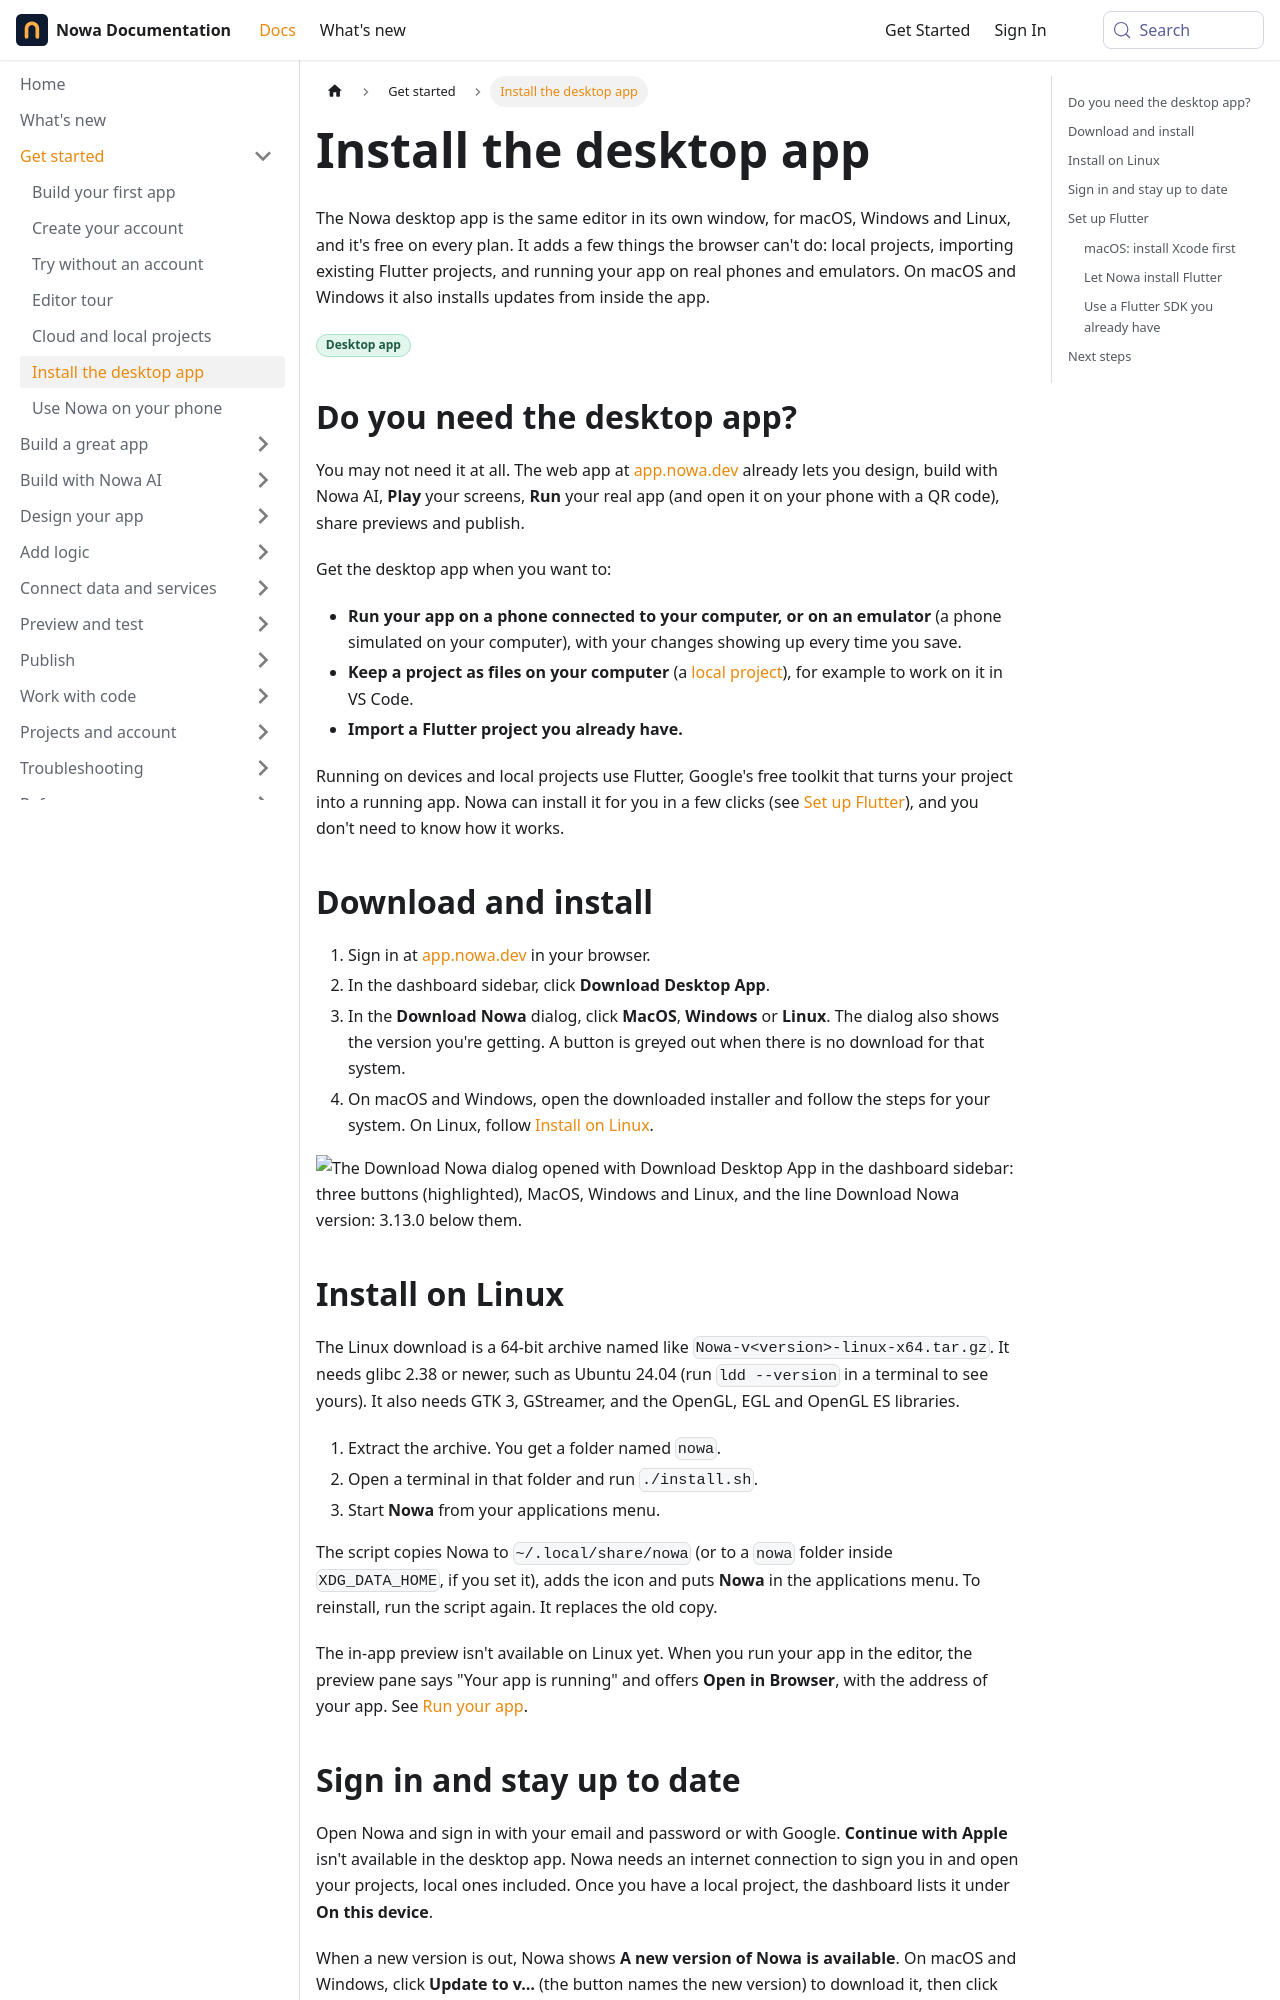

repository: nowaproj/docs · page: get-started/desktop-app.html · generator: docusaurus

---
title: Install the desktop app
description: Find out whether you need the Nowa desktop app, download it for macOS, Windows or Linux, sign in, and set up Flutter so you can use local projects and run your app on devices and emulators.
sidebar_label: Install the desktop app
keywords: [Nowa Desktop, download, install, macOS, Windows, Linux, tar.gz, install.sh, Flutter SDK, Xcode, Local Setup, Set up automatically, auto update, desktop app, simulator, emulator, do I need the desktop app, is the desktop app free, xcode-select, Flutter failed to initialize]
---

The Nowa desktop app is the same editor in its own window, for macOS, Windows and Linux, and it's free on every plan. It adds a few things the browser can't do: local projects, importing existing Flutter projects, and running your app on real phones and emulators. On macOS and Windows it also installs updates from inside the app.

<Badge type="desktop" />

## Do you need the desktop app?

You may not need it at all. The web app at [app.nowa.dev](https://app.nowa.dev) already lets you design, build with Nowa AI, **Play** your screens, **Run** your real app (and open it on your phone with a QR code), share previews and publish.

Get the desktop app when you want to:

- **Run your app on a phone connected to your computer, or on an emulator** (a phone simulated on your computer), with your changes showing up every time you save.
- **Keep a project as files on your computer** (a [local project](./cloud-and-local.md)), for example to work on it in VS Code.
- **Import a Flutter project you already have.**

Running on devices and local projects use Flutter, Google's free toolkit that turns your project into a running app. Nowa can install it for you in a few clicks (see [Set up Flutter](#setting-up-flutter-sdk)), and you don't need to know how it works.

## Download and install

1. Sign in at [app.nowa.dev](https://app.nowa.dev) in your browser.
2. In the dashboard sidebar, click **Download Desktop App**.
3. In the **Download Nowa** dialog, click **MacOS**, **Windows** or **Linux**. The dialog also shows the version you're getting. A button is greyed out when there is no download for that system.
4. On macOS and Windows, open the downloaded installer and follow the steps for your system. On Linux, follow [Install on Linux](#install-on-linux).

![The Download Nowa dialog opened with Download Desktop App in the dashboard sidebar: three buttons (highlighted), MacOS, Windows and Linux, and the line Download Nowa version: 3.13.0 below them.](/img/docs/get-started/get-started-desktop-app-1.png)

## Install on Linux {#install-on-linux}

The Linux download is a 64-bit archive named like `Nowa-v<version>-linux-x64.tar.gz`. It needs glibc 2.38 or newer, such as Ubuntu 24.04 (run `ldd --version` in a terminal to see yours). It also needs GTK 3, GStreamer, and the OpenGL, EGL and OpenGL ES libraries.

1. Extract the archive. You get a folder named `nowa`.
2. Open a terminal in that folder and run `./install.sh`.
3. Start **Nowa** from your applications menu.

The script copies Nowa to `~/.local/share/nowa` (or to a `nowa` folder inside `XDG_DATA_HOME`, if you set it), adds the icon and puts **Nowa** in the applications menu. To reinstall, run the script again. It replaces the old copy.

The in-app preview isn't available on Linux yet. When you run your app in the editor, the preview pane says "Your app is running" and offers **Open in Browser**, with the address of your app. See [Run your app](../test/run.md).
